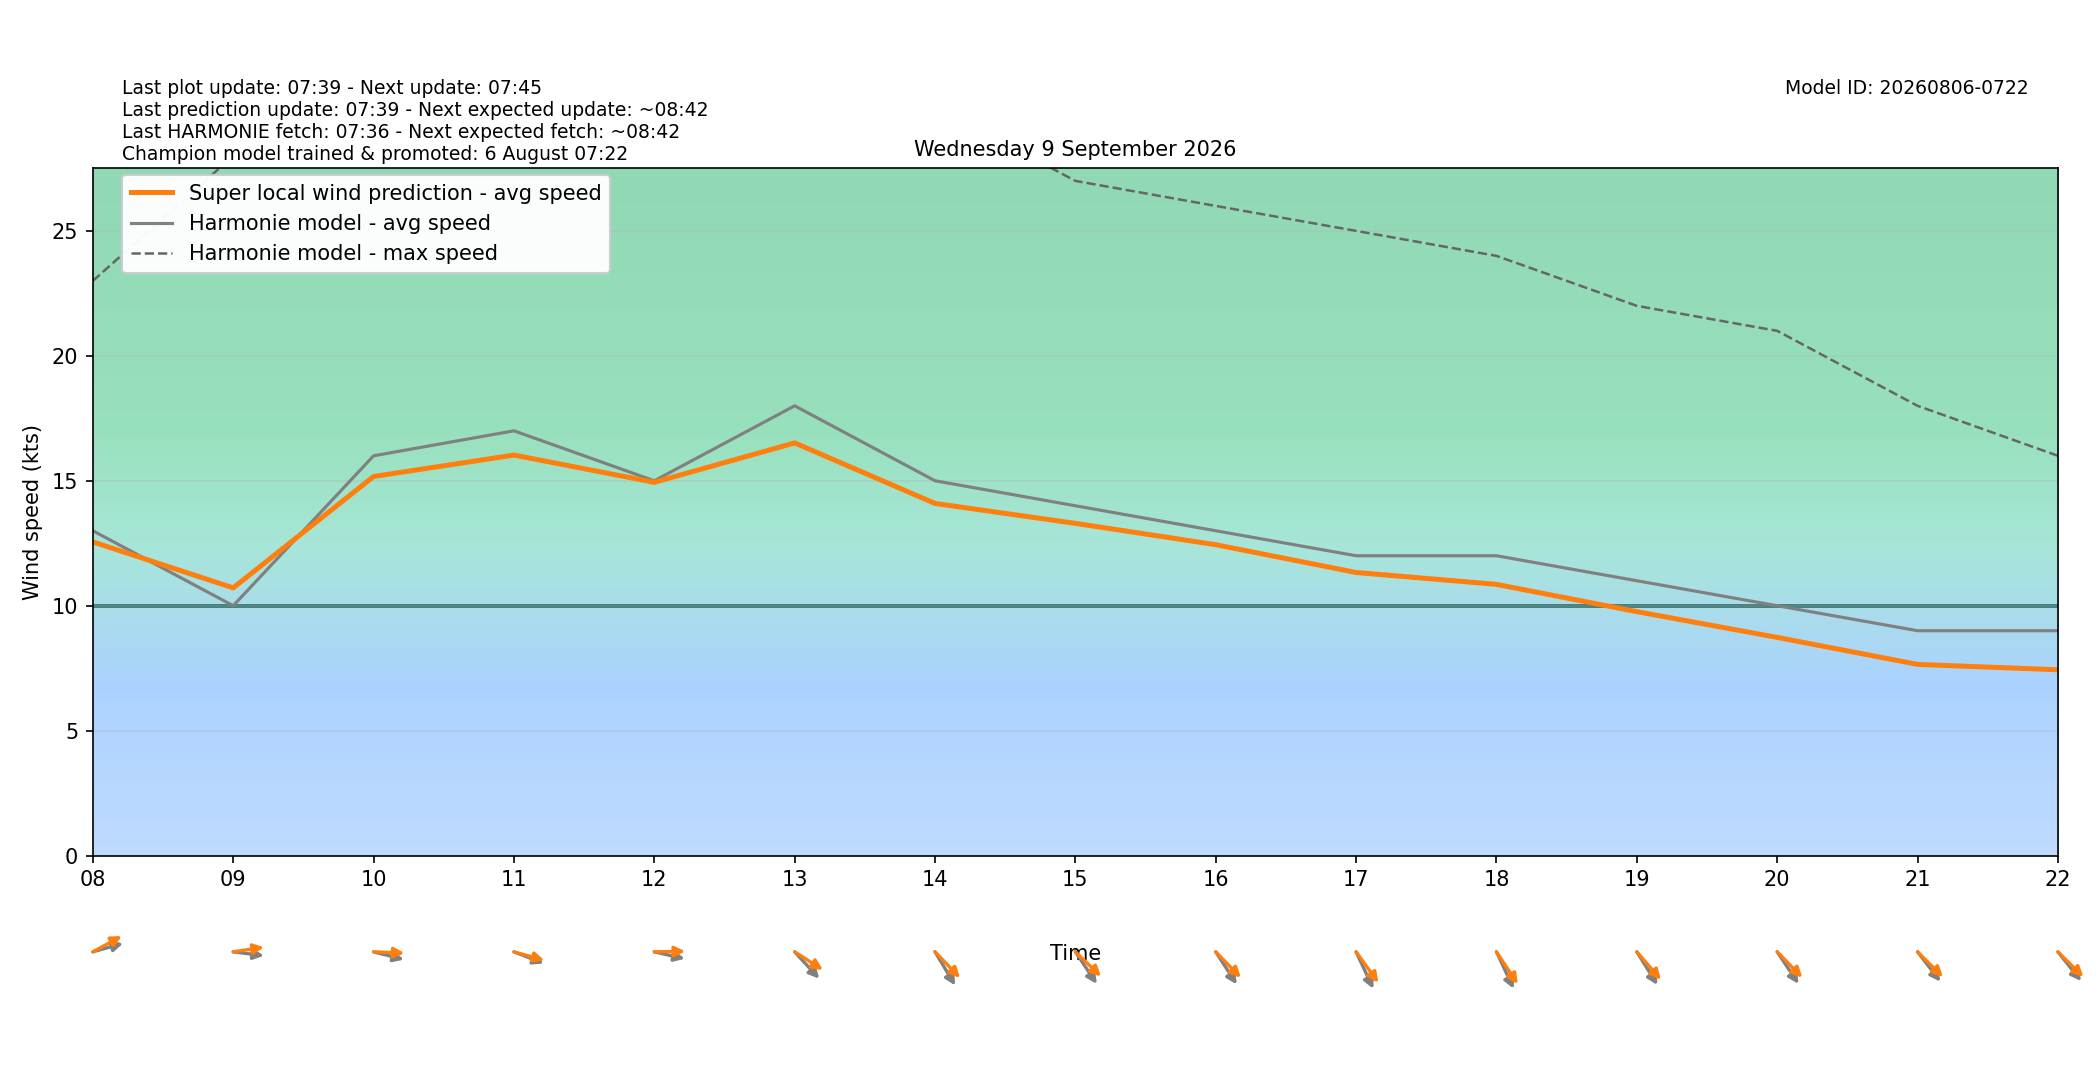

Values plotted in this chart, from the file beside it:
target_time_utc, target_time_local, hour_utc, hour_local, forecast_wind_speed, forecast_wind_min, forecast_wind_max, lstm_pred_wind_speed, delta_speed_lstm_minus_forecast, forecast_wind_dir_deg, lstm_pred_wind_dir_deg, delta_dir_lstm_minus_forecast
2026-09-08T22:00:00Z, 2026-09-09T00:00:00+0200, 22, 00, 12.0, 12.0, 22.0, 10.55, -1.446, 280.0, 274.4, -5.562
2026-09-08T23:00:00Z, 2026-09-09T01:00:00+0200, 23, 01, 13.0, 13.0, 22.0, 11.36, -1.642, 280.0, 274.6, -5.418
2026-09-09T00:00:00Z, 2026-09-09T02:00:00+0200, 00, 02, 12.0, 12.0, 23.0, 10.83, -1.172, 276.0, 269.5, -6.468
2026-09-09T01:00:00Z, 2026-09-09T03:00:00+0200, 01, 03, 12.0, 12.0, 22.0, 10.9, -1.1, 274.0, 267.6, -6.425
2026-09-09T02:00:00Z, 2026-09-09T04:00:00+0200, 02, 04, 12.0, 12.0, 23.0, 11.14, -0.8559, 270.0, 263.4, -6.645
2026-09-09T03:00:00Z, 2026-09-09T05:00:00+0200, 03, 05, 12.0, 12.0, 23.0, 11.3, -0.7004, 268.0, 260.8, -7.179
2026-09-09T04:00:00Z, 2026-09-09T06:00:00+0200, 04, 06, 13.0, 13.0, 23.0, 12.23, -0.7716, 266.0, 259.6, -6.391
2026-09-09T05:00:00Z, 2026-09-09T07:00:00+0200, 05, 07, 13.0, 13.0, 23.0, 12.41, -0.5898, 261.0, 252.8, -8.24
2026-09-09T06:00:00Z, 2026-09-09T08:00:00+0200, 06, 08, 13.0, 13.0, 23.0, 12.55, -0.4452, 259.0, 249.3, -9.722
2026-09-09T07:00:00Z, 2026-09-09T09:00:00+0200, 07, 09, 10.0, 10.0, 28.0, 10.71, 0.7145, 275.0, 264.1, -10.94
2026-09-09T08:00:00Z, 2026-09-09T10:00:00+0200, 08, 10, 16.0, 16.0, 30.0, 15.17, -0.8286, 280.0, 271.6, -8.391
2026-09-09T09:00:00Z, 2026-09-09T11:00:00+0200, 09, 11, 17.0, 17.0, 32.0, 16.03, -0.9713, 285.0, 281, -4.04
2026-09-09T10:00:00Z, 2026-09-09T12:00:00+0200, 10, 12, 15.0, 15.0, 32.0, 14.94, -0.06133, 279.0, 269.3, -9.692
2026-09-09T11:00:00Z, 2026-09-09T13:00:00+0200, 11, 13, 18.0, 18.0, 35.0, 16.52, -1.484, 307.0, 293.9, -13.12
2026-09-09T12:00:00Z, 2026-09-09T14:00:00+0200, 12, 14, 15.0, 15.0, 30.0, 14.09, -0.9064, 319.0, 305.8, -13.23
2026-09-09T13:00:00Z, 2026-09-09T15:00:00+0200, 13, 15, 14.0, 14.0, 27.0, 13.3, -0.7041, 316.0, 303.6, -12.43
2026-09-09T14:00:00Z, 2026-09-09T16:00:00+0200, 14, 16, 13.0, 13.0, 26.0, 12.44, -0.5576, 317.0, 305.6, -11.42
2026-09-09T15:00:00Z, 2026-09-09T17:00:00+0200, 15, 17, 12.0, 12.0, 25.0, 11.33, -0.67, 326.0, 313.9, -12.11
2026-09-09T16:00:00Z, 2026-09-09T18:00:00+0200, 16, 18, 12.0, 12.0, 24.0, 10.85, -1.145, 326.0, 316.3, -9.669
2026-09-09T17:00:00Z, 2026-09-09T19:00:00+0200, 17, 19, 11.0, 11.0, 22.0, 9.763, -1.237, 318.0, 308.8, -9.157
2026-09-09T18:00:00Z, 2026-09-09T20:00:00+0200, 18, 20, 10.0, 10.0, 21.0, 8.733, -1.267, 316.0, 305.4, -10.6
2026-09-09T19:00:00Z, 2026-09-09T21:00:00+0200, 19, 21, 9.0, 9.0, 18.0, 7.652, -1.348, 312.0, 304.5, -7.54
2026-09-09T20:00:00Z, 2026-09-09T22:00:00+0200, 20, 22, 9.0, 9.0, 16.0, 7.437, -1.563, 311.0, 304.4, -6.644
2026-09-09T21:00:00Z, 2026-09-09T23:00:00+0200, 21, 23, 8.0, 8.0, 15.0, 6.637, -1.363, 303.0, 294.7, -8.331
